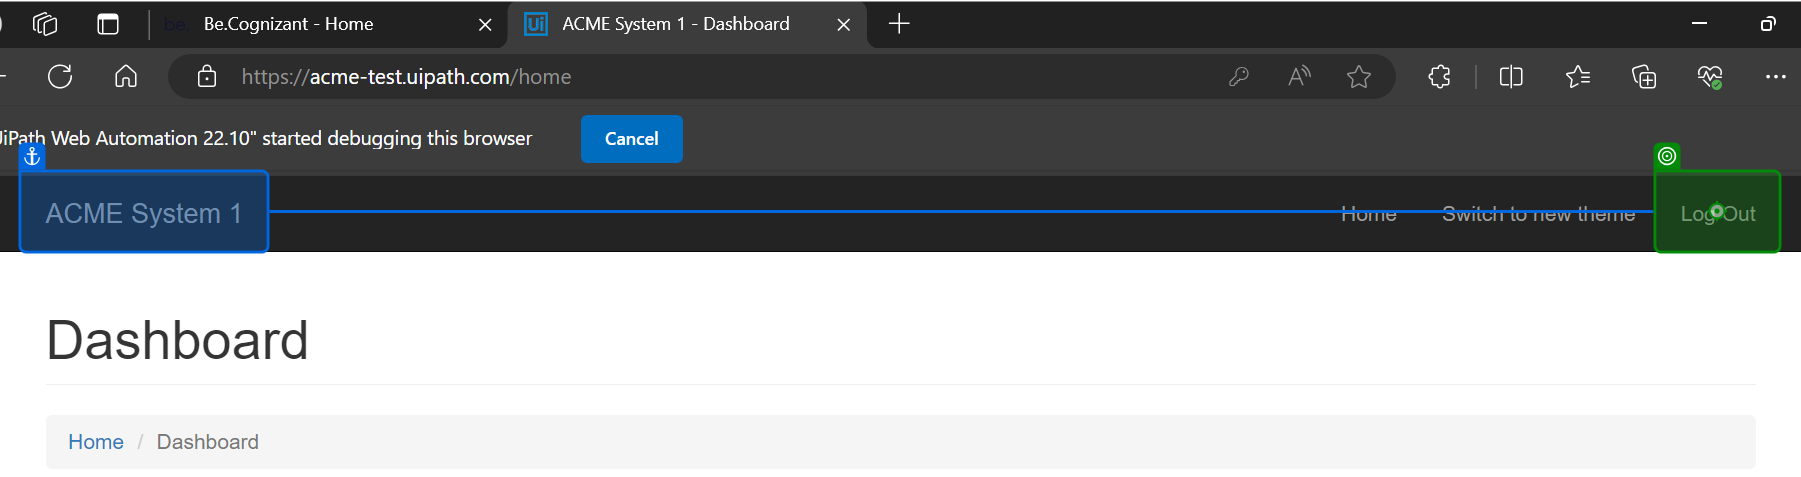
Task: Calculate Client Security Hash using Robotic Enterprise Framework
Workflow: System1_Close

Step 1: click on 'Log Out'

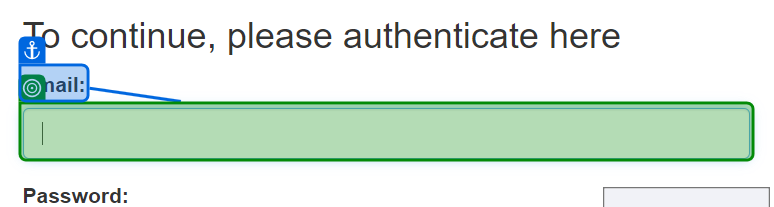
Step 2: check 'Email'